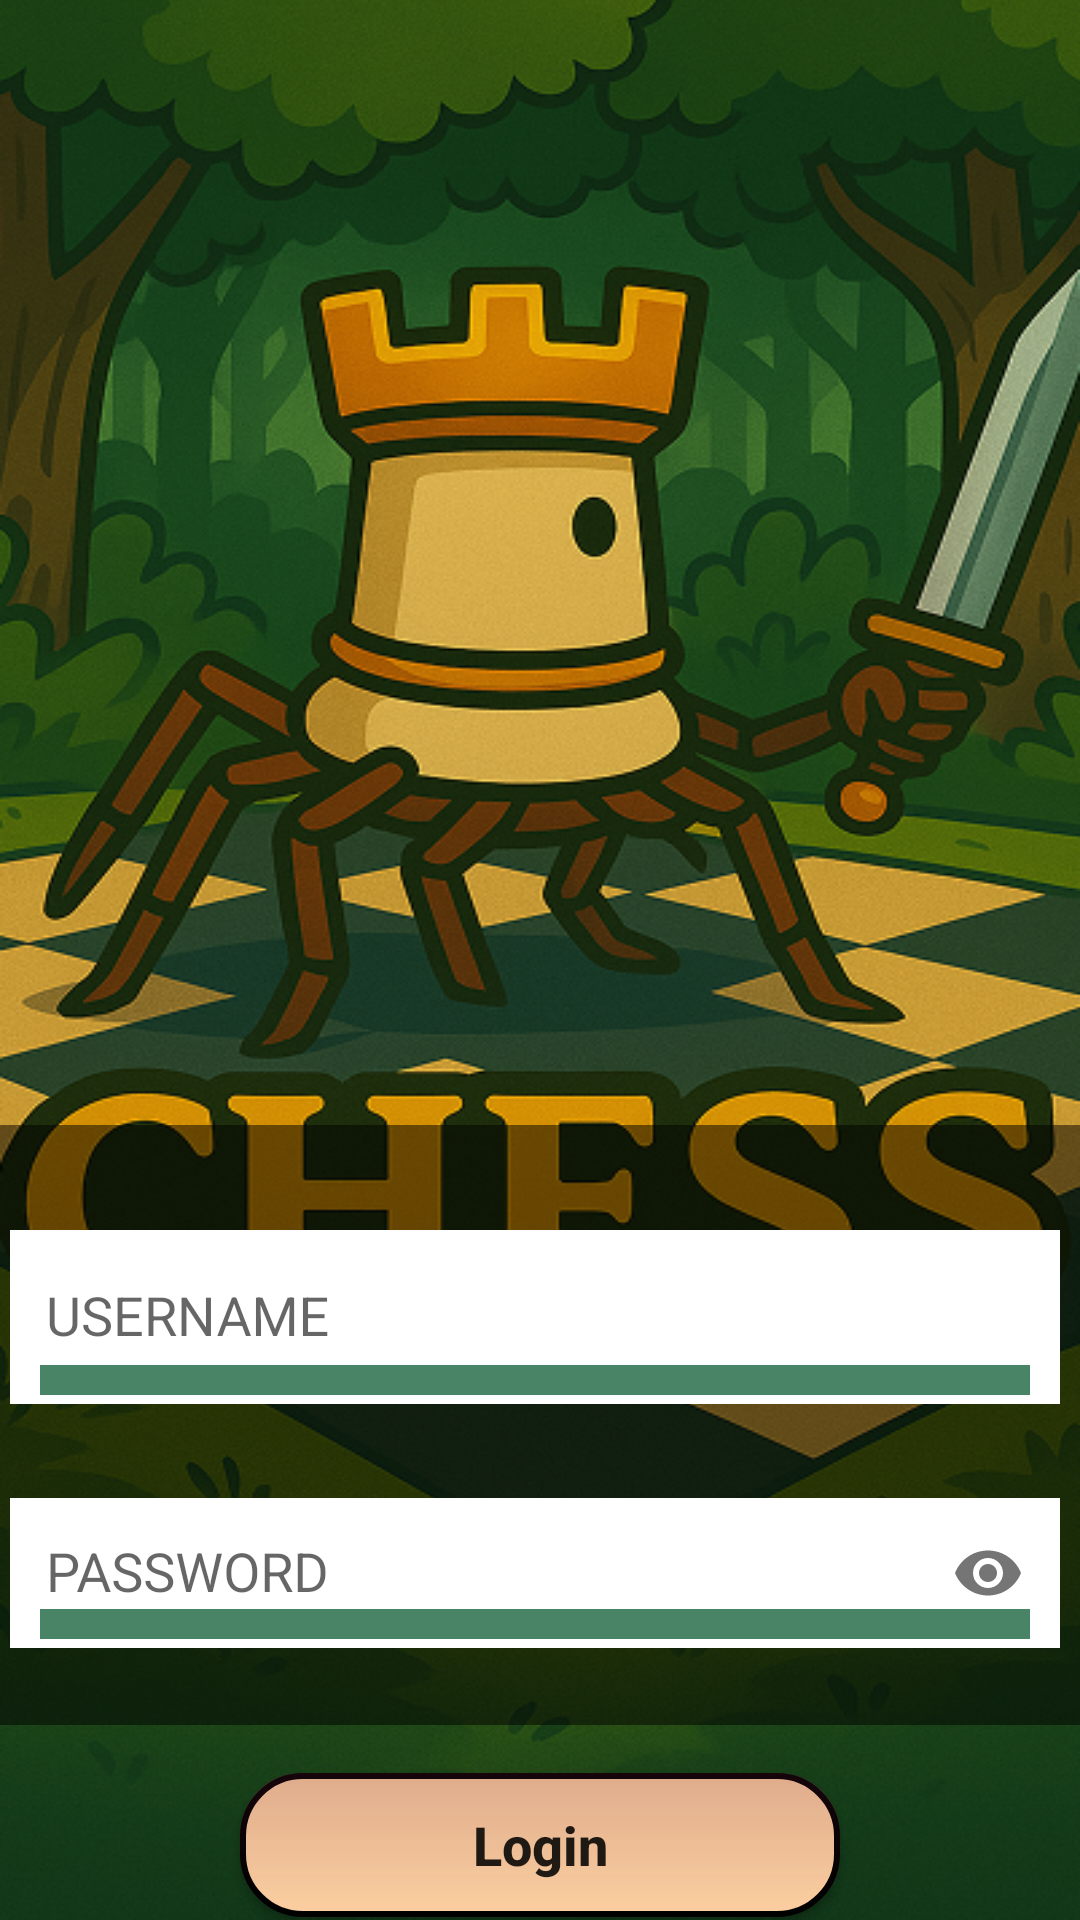

Reconstruct the res/layout file that produces this screen, plus the resources it refers to.
<!-- AndroidManifest.xml: application theme Theme.AppCompat.Light.NoActionBar -->
<!-- res/layout/fragment_connexion.xml -->
<?xml version="1.0" encoding="utf-8"?>
<androidx.constraintlayout.widget.ConstraintLayout
    xmlns:android="http://schemas.android.com/apk/res/android"
    xmlns:app="http://schemas.android.com/apk/res-auto"
    xmlns:tools="http://schemas.android.com/tools"
    android:layout_width="match_parent"
    android:layout_height="match_parent"
    android:background="@drawable/logo">

    
    <androidx.constraintlayout.widget.ConstraintLayout
        android:id="@+id/loginContainer"
        android:layout_width="400dp"
        android:layout_height="200dp"
        android:layout_marginStart="30dp"
        android:layout_marginTop="375dp"
        android:layout_marginEnd="32dp"
        android:background="@color/black_transparent"
        android:padding="24dp"
        app:layout_constraintEnd_toEndOf="parent"
        app:layout_constraintHorizontal_bias="0.51"
        app:layout_constraintStart_toStartOf="parent"
        app:layout_constraintTop_toTopOf="parent">

        
        <com.google.android.material.textfield.TextInputLayout
            android:id="@+id/usernameInputLayout"
            android:layout_width="350dp"
            android:layout_height="wrap_content"
            android:hint="@string/username"
            app:errorEnabled="true"
            app:layout_constraintTop_toTopOf="parent"
            app:layout_constraintStart_toStartOf="parent"
            app:layout_constraintEnd_toEndOf="parent">

            <com.google.android.material.textfield.TextInputEditText
                android:id="@+id/editTextLogin"
                android:layout_width="match_parent"
                android:layout_height="58dp"
                android:background="@drawable/edittext_background"
                android:inputType="text"
                android:padding="12dp"/>
        </com.google.android.material.textfield.TextInputLayout>

        
        <com.google.android.material.textfield.TextInputLayout
            android:id="@+id/passwordInputLayout"
            android:layout_width="350dp"
            android:layout_height="wrap_content"
            android:hint="@string/password"
            app:errorEnabled="true"
            app:passwordToggleEnabled="true"
            app:layout_constraintTop_toBottomOf="@id/usernameInputLayout"
            app:layout_constraintStart_toStartOf="parent"
            app:layout_constraintEnd_toEndOf="parent">

            <com.google.android.material.textfield.TextInputEditText
                android:id="@+id/editTextPassword"
                android:layout_width="match_parent"
                android:layout_height="50dp"
                android:background="@drawable/edittext_background"
                android:inputType="textPassword"
                android:padding="12dp"/>
        </com.google.android.material.textfield.TextInputLayout>

    </androidx.constraintlayout.widget.ConstraintLayout>

    
    <Button
        android:id="@+id/home_login_button"
        android:layout_width="200dp"
        android:layout_height="wrap_content"
        android:layout_marginTop="16dp"
        android:background="@drawable/button_degrade"
        android:text="@string/login"
        android:textAllCaps="false"
        android:textSize="18sp"
        android:textStyle="bold"
        app:layout_constraintTop_toBottomOf="@+id/loginContainer"
        app:layout_constraintStart_toStartOf="parent"
        app:layout_constraintEnd_toEndOf="parent"
        app:layout_constraintVertical_bias="0.0" />

    
    <TextView
        android:id="@+id/signUpLink"
        android:layout_width="wrap_content"
        android:layout_height="wrap_content"
        android:layout_marginTop="16dp"
        android:clickable="true"
        android:focusable="true"
        android:text="@string/signup"
        android:textColor="@color/blue_link"
        android:textSize="20sp"
        app:layout_constraintTop_toBottomOf="@id/home_login_button"
        app:layout_constraintStart_toStartOf="parent"
        app:layout_constraintEnd_toEndOf="parent" />

</androidx.constraintlayout.widget.ConstraintLayout>
<!-- resources referenced by this layout -->
<resources>
  <color name="black_transparent">#80000000</color>
  <color name="blue_link">#366FFF</color>
  <!-- drawable button_degrade (drawable) -->
  <?xml version="1.0" encoding="utf-8"?>
  <layer-list xmlns:android="http://schemas.android.com/apk/res/android">
  
      
      <item>
          <shape android:shape="rectangle">
              <solid android:color="@color/beige" />
              <stroke
                  android:width="2dp"
                  android:color="@color/black" />
              <corners android:radius="20dp" />
          </shape>
      </item>
  
      
      <item>
          <shape android:shape="rectangle">
              <gradient
                  android:angle="270"
                  android:startColor="@color/grenat_20"
              android:endColor="#00330000"
                  android:type="linear" />
              <corners android:radius="20dp" />
          </shape>
      </item>
  
  </layer-list>
  <!-- drawable edittext_background (drawable) -->
  <?xml version="1.0" encoding="utf-8"?>
  <layer-list xmlns:android="http://schemas.android.com/apk/res/android">
  
      
      <item>
          <shape android:shape="rectangle">
              <solid android:color="@android:color/white"/>
          </shape>
      </item>
  
      
      <item android:gravity="bottom"
          android:left="10dp"
          android:right="10dp"
          android:bottom="3dp">
          <shape android:shape="rectangle">
              <size android:height="10dp"/> 
              <solid android:color="@color/green" /> 
          </shape>
      </item>
  
  </layer-list>
  <!-- drawable logo: png bitmap (drawable, 603196 bytes) -->
  <string name="login">Login</string>
  <string name="password">PASSWORD</string>
  <string name="signup">Sign up</string>
  <string name="username">USERNAME</string>
  <color name="beige">#FCD0A1</color>
  <color name="black">#FF000000</color>
  <color name="grenat_20">#336D1A36</color>
  <color name="green">#498467</color>
</resources>
